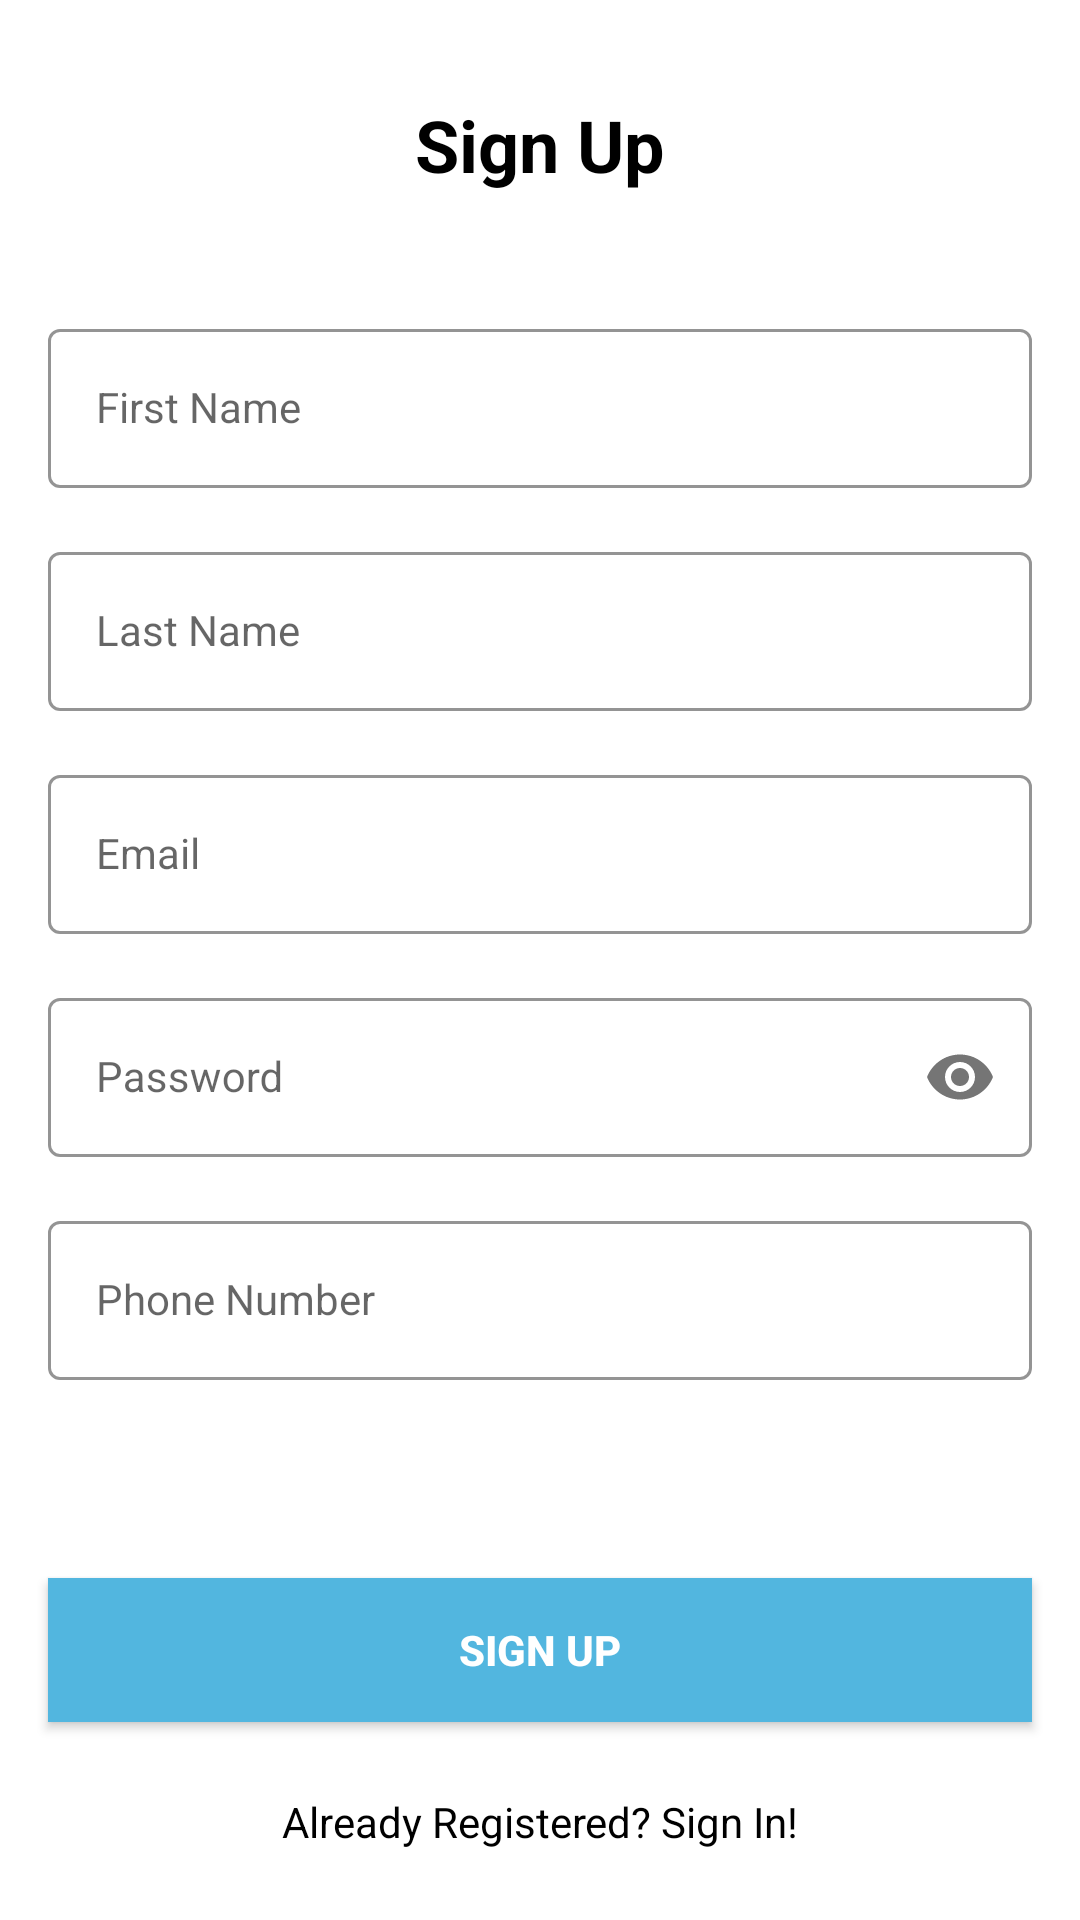

Produce the Android XML layout that renders to this screen, including the resource entries it uses.
<!-- AndroidManifest.xml: application theme Theme.FoodApplication -->
<!-- res/layout/activity_sign_up.xml -->
<?xml version="1.0" encoding="utf-8"?>
<androidx.constraintlayout.widget.ConstraintLayout xmlns:android="http://schemas.android.com/apk/res/android"
    xmlns:app="http://schemas.android.com/apk/res-auto"
    xmlns:tools="http://schemas.android.com/tools"
    android:layout_width="match_parent"
    android:layout_height="match_parent"
    tools:context=".SignUpActivity">

    
    <TextView
        android:id="@+id/titleTextView"
        android:layout_width="wrap_content"
        android:layout_height="wrap_content"
        android:text="Sign Up"
        android:textSize="24sp"
        android:textColor="@color/black"
        android:textStyle="bold"
        app:layout_constraintTop_toTopOf="parent"
        app:layout_constraintStart_toStartOf="parent"
        app:layout_constraintEnd_toEndOf="parent"
        android:layout_marginTop="32dp"
        android:layout_marginBottom="16dp" />


    <com.google.android.material.textfield.TextInputLayout
        android:id="@+id/firstNameLayout"
        style="@style/LoginTextInputOuterFieldStyle"
        android:layout_width="match_parent"
        android:layout_height="wrap_content"
        android:layout_marginHorizontal="16dp"
        android:layout_marginTop="40dp"
        app:boxStrokeColor="@color/blue"
        app:hintTextColor="@color/blue"
        app:layout_constraintEnd_toEndOf="parent"
        app:layout_constraintStart_toStartOf="parent"
        app:layout_constraintTop_toBottomOf="@id/titleTextView">

        <com.google.android.material.textfield.TextInputEditText
            android:id="@+id/firstNameEt"
            style="@style/LoginTextInputInnerFieldStyle"
            android:layout_width="match_parent"
            android:layout_height="wrap_content"
            android:hint="First Name"
            android:inputType="textPersonName" />
    </com.google.android.material.textfield.TextInputLayout>

    <com.google.android.material.textfield.TextInputLayout
        android:id="@+id/lastNameLayout"
        style="@style/LoginTextInputOuterFieldStyle"
        android:layout_width="match_parent"
        android:layout_height="wrap_content"
        android:layout_marginHorizontal="16dp"
        android:layout_marginTop="16dp"
        app:boxStrokeColor="@color/blue"
        app:hintTextColor="@color/blue"
        app:layout_constraintEnd_toEndOf="parent"
        app:layout_constraintStart_toStartOf="parent"
        app:layout_constraintTop_toBottomOf="@id/firstNameLayout">

        <com.google.android.material.textfield.TextInputEditText
            android:id="@+id/lastNameEt"
            style="@style/LoginTextInputInnerFieldStyle"
            android:layout_width="match_parent"
            android:layout_height="wrap_content"
            android:hint="Last Name"
            android:inputType="textPersonName" />
    </com.google.android.material.textfield.TextInputLayout>

    <com.google.android.material.textfield.TextInputLayout
        android:id="@+id/emailLayout"
        style="@style/LoginTextInputOuterFieldStyle"
        android:layout_width="match_parent"
        android:layout_height="wrap_content"
        android:layout_marginHorizontal="16dp"
        android:layout_marginTop="16dp"
        app:boxStrokeColor="@color/blue"
        app:hintTextColor="@color/blue"
        app:layout_constraintEnd_toEndOf="parent"
        app:layout_constraintStart_toStartOf="parent"
        app:layout_constraintTop_toBottomOf="@id/lastNameLayout">

        <com.google.android.material.textfield.TextInputEditText
            android:id="@+id/emailEt"
            style="@style/LoginTextInputInnerFieldStyle"
            android:layout_width="match_parent"
            android:layout_height="wrap_content"
            android:hint="Email"
            android:inputType="textEmailAddress" />
    </com.google.android.material.textfield.TextInputLayout>

    <com.google.android.material.textfield.TextInputLayout
        android:id="@+id/passwordLayout"
        style="@style/LoginTextInputOuterFieldStyle"
        android:layout_width="match_parent"
        android:layout_height="wrap_content"
        android:layout_marginHorizontal="16dp"
        android:layout_marginTop="16dp"
        app:boxStrokeColor="@color/blue"
        app:hintTextColor="@color/blue"
        app:layout_constraintEnd_toEndOf="parent"
        app:layout_constraintStart_toStartOf="parent"
        app:layout_constraintTop_toBottomOf="@id/emailLayout"
        app:passwordToggleEnabled="true">

        <com.google.android.material.textfield.TextInputEditText
            android:id="@+id/passwordEt"
            style="@style/LoginTextInputInnerFieldStyle"
            android:layout_width="match_parent"
            android:layout_height="wrap_content"
            android:hint="Password"
            android:inputType="textPassword" />
    </com.google.android.material.textfield.TextInputLayout>

    <com.google.android.material.textfield.TextInputLayout
        android:id="@+id/phoneLayout"
        style="@style/LoginTextInputOuterFieldStyle"
        android:layout_width="match_parent"
        android:layout_height="wrap_content"
        android:layout_marginHorizontal="16dp"
        android:layout_marginTop="16dp"
        app:boxStrokeColor="@color/blue"
        app:hintTextColor="@color/blue"
        app:layout_constraintEnd_toEndOf="parent"
        app:layout_constraintStart_toStartOf="parent"
        app:layout_constraintTop_toBottomOf="@id/passwordLayout">

        <com.google.android.material.textfield.TextInputEditText
            android:id="@+id/phoneEt"
            style="@style/LoginTextInputInnerFieldStyle"
            android:layout_width="match_parent"
            android:layout_height="wrap_content"
            android:hint="Phone Number"
            android:inputType="phone" />
    </com.google.android.material.textfield.TextInputLayout>

    <androidx.appcompat.widget.AppCompatButton
        android:id="@+id/signUpButton"
        android:layout_width="0dp"
        android:layout_height="wrap_content"
        android:layout_marginHorizontal="16dp"
        android:background="@color/blue"
        android:text="Sign Up"
        android:textColor="@color/white"
        android:textStyle="bold"
        app:layout_constraintBottom_toBottomOf="parent"
        app:layout_constraintEnd_toEndOf="parent"
        app:layout_constraintStart_toStartOf="parent"
        app:layout_constraintTop_toBottomOf="@id/phoneLayout" />

    <TextView
        android:id="@+id/textView"
        android:layout_width="wrap_content"
        android:layout_height="wrap_content"
        android:textColor="@color/black"
        android:text="Already Registered? Sign In!"
        app:layout_constraintBottom_toBottomOf="parent"
        app:layout_constraintEnd_toEndOf="parent"
        app:layout_constraintStart_toStartOf="parent"
        app:layout_constraintTop_toBottomOf="@+id/signUpButton" />

</androidx.constraintlayout.widget.ConstraintLayout>
<!-- resources referenced by this layout -->
<resources>
  <color name="black">#FF000000</color>
  <color name="blue">#FF52B6DF</color>
  <color name="white">#FFFFFFFF</color>
  <style name="LoginTextInputInnerFieldStyle" parent="Widget.MaterialComponents.TextInputLayout.OutlinedBox">
          <item name="android:layout_width">match_parent</item>
          <item name="android:layout_height">wrap_content</item>
          <item name="android:textColor">@color/black</item>
          <item name="android:textColorHint">@color/black</item>
          <item name="android:maxLines">1</item>
          <item name="android:textSize">14sp</item>
          <item name="android:singleLine">true</item>
      </style>
  <style name="LoginTextInputOuterFieldStyle" parent="Widget.MaterialComponents.TextInputLayout.OutlinedBox">
          <item name="android:layout_width">match_parent</item>
          <item name="android:layout_height">wrap_content</item>
          <item name="android:layout_marginTop">15dp</item>
          <item name="android:layout_marginBottom">15dp</item>
      </style>
  <style name="Theme.FoodApplication" parent="Theme.MaterialComponents.DayNight.NoActionBar">
          
          <item name="colorPrimary">@color/purple_500</item>
          <item name="colorPrimaryVariant">@color/purple_700</item>
          <item name="colorOnPrimary">@color/white</item>
          
          <item name="colorSecondary">@color/teal_200</item>
          <item name="colorSecondaryVariant">@color/teal_700</item>
          <item name="colorOnSecondary">@color/black</item>
          
          <item name="android:statusBarColor">?attr/colorPrimaryVariant</item>
          
      </style>
  <color name="purple_500">#FF6200EE</color>
  <color name="purple_700">#FF3700B3</color>
  <color name="teal_200">#FF03DAC5</color>
  <color name="teal_700">#FF018786</color>
</resources>
